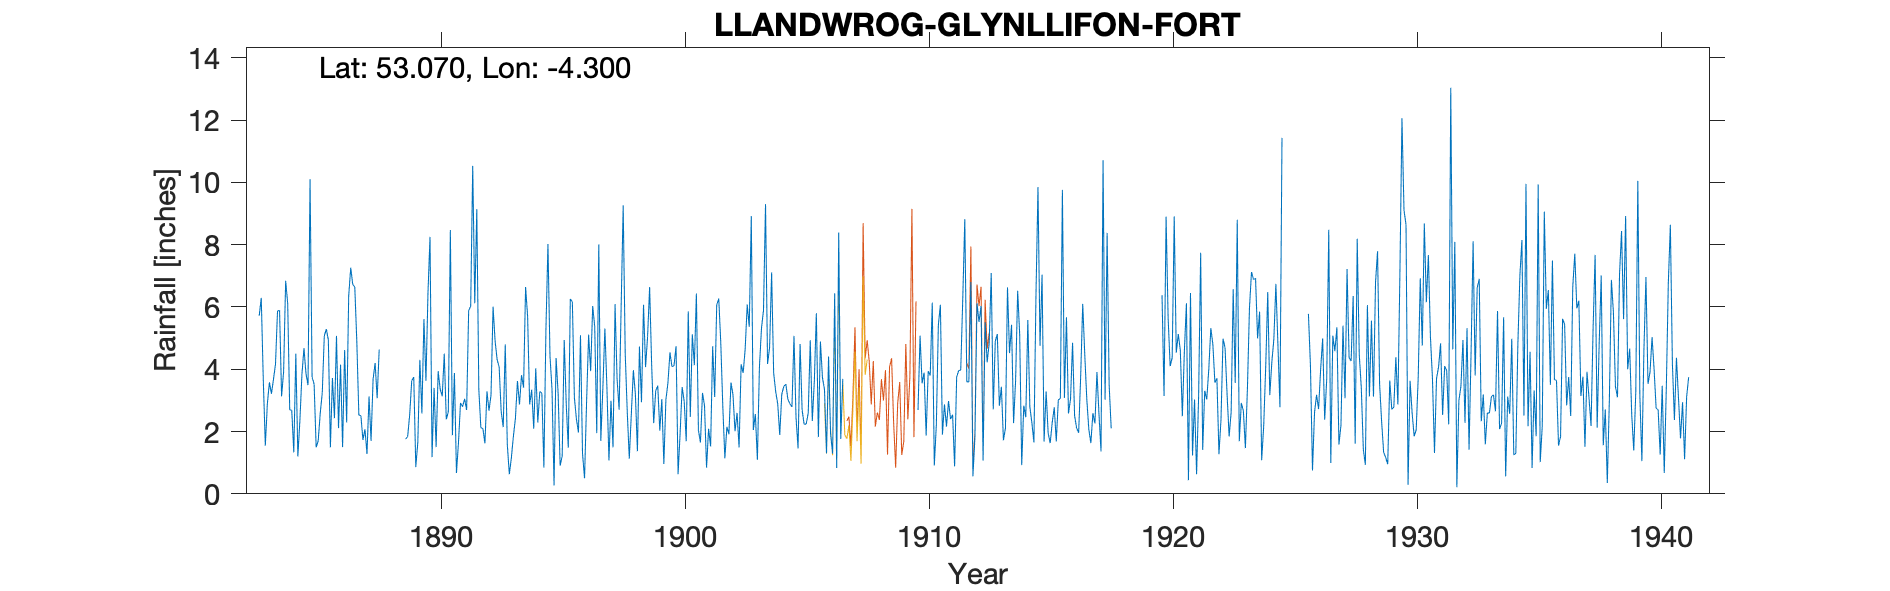

The data file committed next to this chart (first rows):
LLANDWROG-GLYNLLIFON-FORT, , , , , , , , , , , , , , , , , , , , , , , 
Grid ref, SH460550, Long, -4.3, Lat, 53.07, Elevation, 220, ft, , , , , , , , , , , , , , , 
Station no, 4368, , , , , , , , , , , , , , , , , , , , , , 
, 1880, 1881, 1882, 1883, 1884, 1885, 1886, 1887, 1888, 1889, 1890, 1891, 1892, 1893, 1894, 1895, 1896, 1897, 1898, 1899, 1900, 1901, 1902
January, , , , 5.72, 3.93, 3.49, 3.72, 4.88, , 1.76, 8.25, 3.88, 3.34, 2.14, 5.7, 3.35, 2.4, 1.7, 4.5, 6.64, 4.12, 2.04, 2.79
February, , , , 6.29, 6.84, 10.1, 2.43, 2.53, , 1.84, 1.18, 0.67, 2.13, 4.8, 2.87, 0.27, 1.97, 3.4, 2.63, 4.14, 4.74, 1.65, 1.14
March, , , , 3.66, 6.12, 3.75, 5.07, 2.51, , 2.54, 3.4, 1.65, 2.09, 1.59, 3.34, 4.36, 5.09, 5.31, 1.13, 2.27, 0.63, 3.24, 2.15
April, , , , 1.55, 2.7, 3.52, 2.11, 1.73, , 3.63, 1.5, 2.92, 1.62, 0.63, 2.09, 3.24, 1.3, 3.41, 2.56, 3.31, 1.95, 2.83, 1.91
May, , , , 2.89, 2.68, 1.49, 4.15, 2.07, , 3.75, 3.94, 2.8, 3.29, 1.15, 4.03, 0.9, 0.5, 1.07, 3.97, 3.47, 3.43, 0.84, 3.57
June, , , , 3.58, 1.33, 1.7, 1.5, 1.28, , 0.86, 3.36, 3.05, 2.67, 1.85, 2.29, 1.21, 2.96, 2.99, 3.2, 2.03, 2.97, 2.09, 3.18
July, , , , 3.21, 4.5, 2.58, 4.62, 3.13, , 1.65, 3.13, 2.69, 3.17, 2.42, 3.29, 4.94, 5.11, 1.49, 1.37, 3.04, 1.69, 1.52, 2.01
August, , , , 3.67, 1.2, 3.24, 2.29, 1.7, , 4.3, 4.5, 5.88, 6.01, 3.62, 3.23, 2.86, 3.94, 6.09, 4.73, 0.96, 5.86, 4.74, 2.6
September, , , , 4.16, 2.35, 5.07, 6.35, 3.68, , 2.58, 2.39, 6.03, 4.91, 2.87, 0.84, 1.48, 6.03, 3.68, 2.94, 3.02, 2.47, 3.11, 1.49
October, , , , 5.87, 3.83, 5.29, 7.26, 4.2, , 5.61, 2.64, 10.53, 4.31, 3.81, 5.26, 6.26, 5.37, 2.7, 6.07, 3.56, 5.12, 6.07, 4.16
November, , , , 5.89, 4.68, 4.94, 6.72, 3.07, , 3.63, 8.47, 6.12, 4.07, 3.41, 8.02, 6.16, 1.95, 6.02, 4.07, 4.54, 4.13, 6.27, 3.88
December, , , , 3.13, 3.86, 1.49, 6.64, 4.63, , 6.47, 1.88, 9.14, 2.64, 6.64, 4.42, 3.09, 8.01, 9.26, 5.05, 4.08, 6.43, 4.84, 4.66
Total, , , , 49.62, 44.02, 46.66, 52.86, 35.41, 41.07, 38.62, 44.64, 55.36, 40.25, 34.93, 45.38, 38.12, 44.63, 47.12, 42.22, 41.06, 43.54, 39.24, 33.54
1939 Total adj for addition, , , , , , , , , , , , , , , , , , , , , , , 
